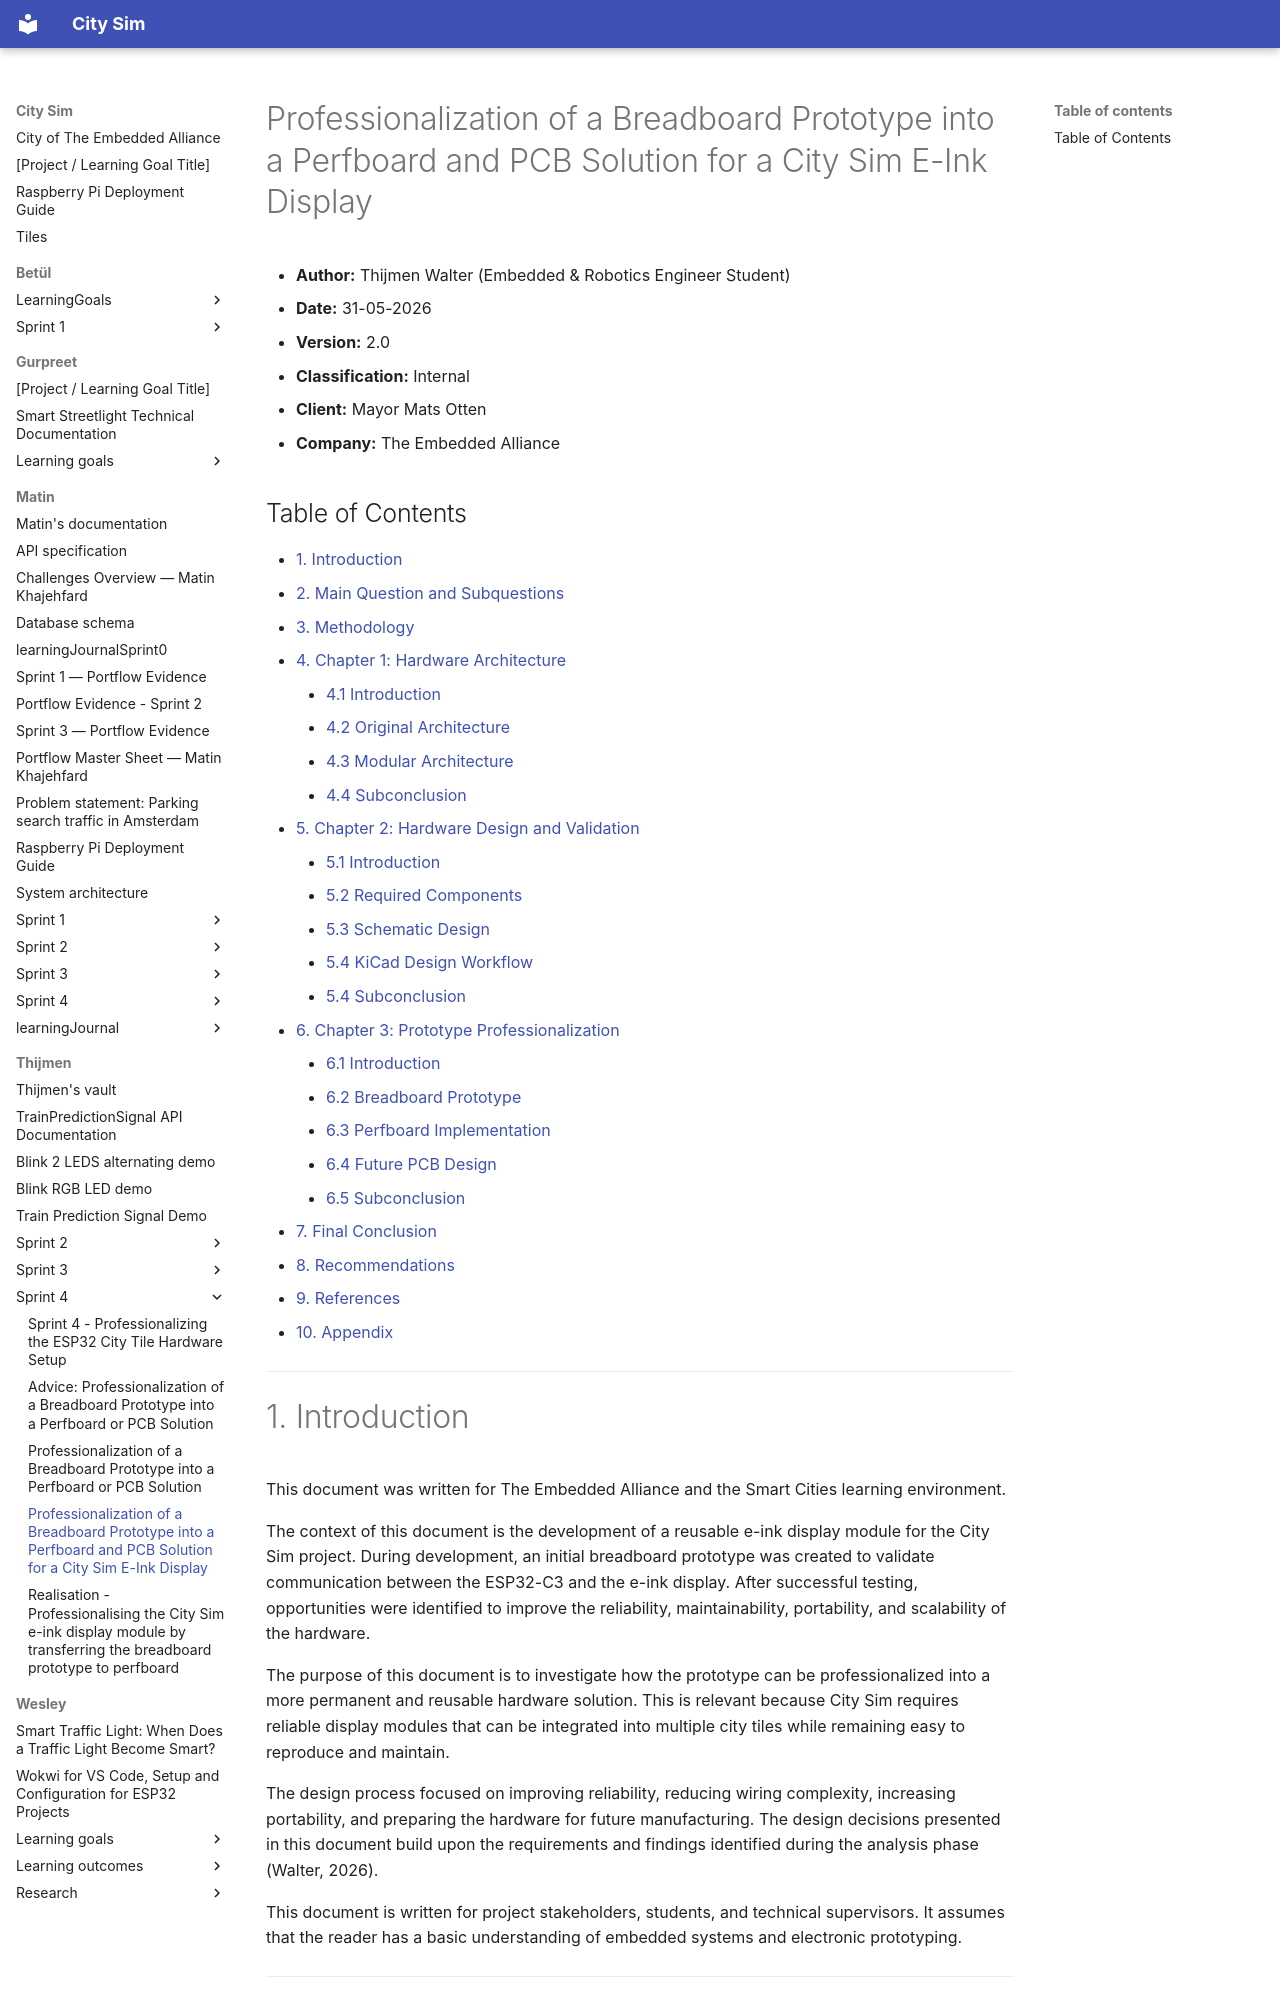

repository: guruITA/smart-city-sim · page: Thijmen/sprint 4/Design/index.html · generator: mkdocs

# Professionalization of a Breadboard Prototype into a Perfboard and PCB Solution for a City Sim E-Ink Display

* **Author:** Thijmen Walter (Embedded & Robotics Engineer Student)
* **Date:** 31-05-2026
* **Version:** 2.0
* **Classification:** Internal
* **Client:** Mayor Mats Otten
* **Company:** The Embedded Alliance

## Table of Contents

* [1. Introduction](#1-introduction)
* [2. Main Question and Subquestions](#2-main-question-and-subquestions)
* [3. Methodology](#3-methodology)
* [4. Chapter 1: Hardware Architecture](#4-chapter-1-hardware-architecture)
    * [4.1 Introduction](#41-introduction)
    * [4.2 Original Architecture](#42-original-architecture)
    * [4.3 Modular Architecture](#43-modular-architecture)
    * [4.4 Subconclusion](#44-subconclusion)
* [5. Chapter 2: Hardware Design and Validation](#5-chapter-2-hardware-design-and-validation)
    * [5.1 Introduction](#51-introduction)
    * [5.2 Required Components](#52-required-components)
    * [5.3 Schematic Design](#53-schematic-design)
    * [5.4 KiCad Design Workflow](#54-kicad-design-workflow)
    * [5.4 Subconclusion](#55-subconclusion)
* [6. Chapter 3: Prototype Professionalization](#6-chapter-3-prototype-professionalization)
    * [6.1 Introduction](#61-introduction)
    * [6.2 Breadboard Prototype](#62-breadboard-prototype)
    * [6.3 Perfboard Implementation](#63-perfboard-implementation)
    * [6.4 Future PCB Design](#64-future-pcb-design)
    * [6.5 Subconclusion](#65-subconclusion)
* [7. Final Conclusion](#7-final-conclusion)
* [8. Recommendations](#8-recommendations)
* [9. References](#9-references)
* [10. Appendix](#10-appendix)

---
